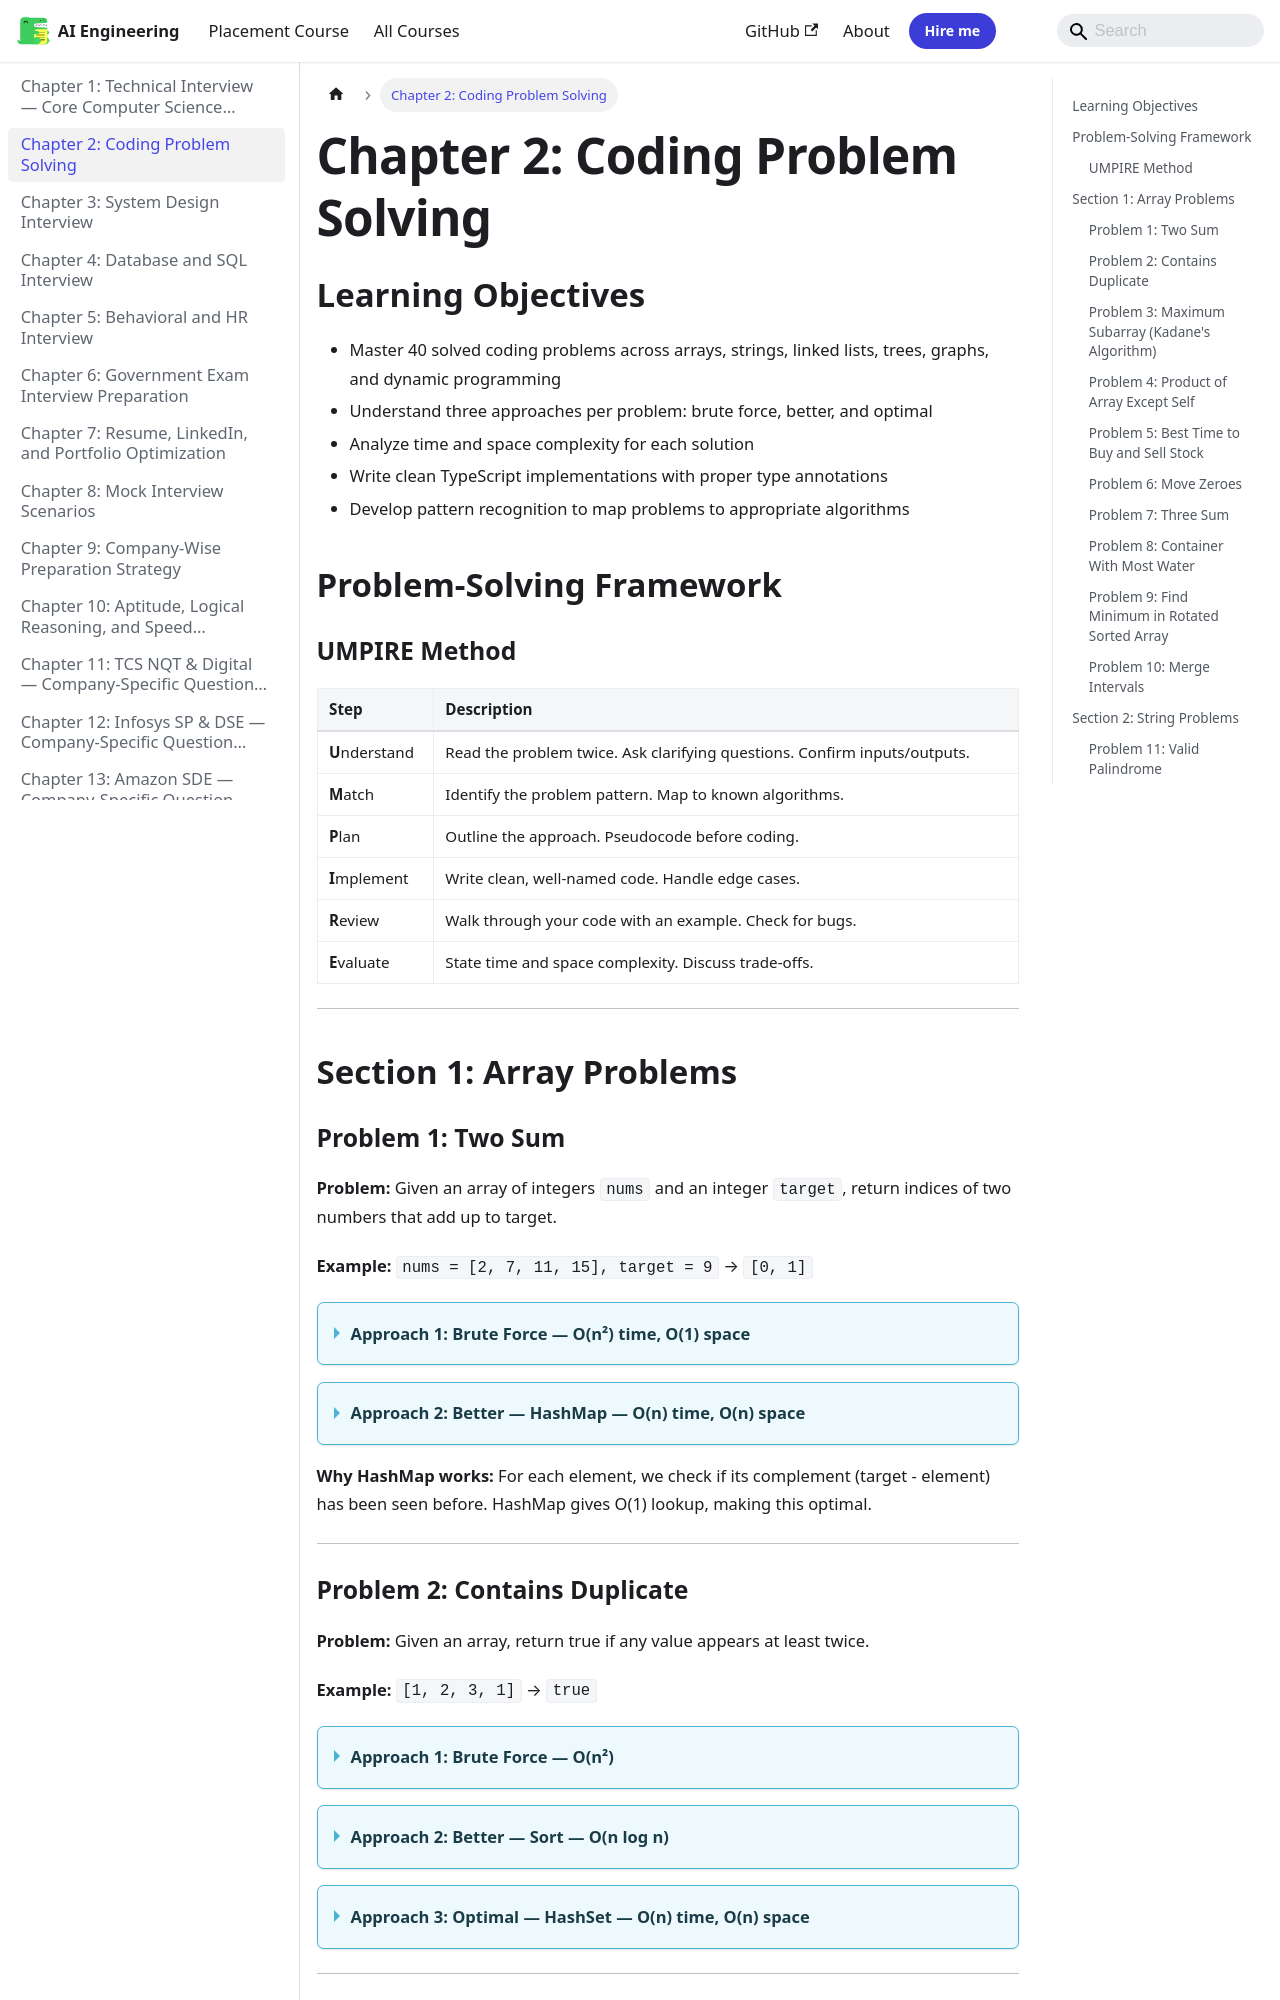

repository: Raushan666java/ai-engineering-journey · page: interview-preparation/02-coding-problem-solving/index.html · generator: mkdocs

---
description: "Intuition: Kadane's algorithm realizes that a subarray ending at index i is either just nums[i] (start new) or extends the previous subarray. We track the"
---

# Chapter 2: Coding Problem Solving

## Learning Objectives

- Master 40 solved coding problems across arrays, strings, linked lists, trees, graphs, and dynamic programming
- Understand three approaches per problem: brute force, better, and optimal
- Analyze time and space complexity for each solution
- Write clean TypeScript implementations with proper type annotations
- Develop pattern recognition to map problems to appropriate algorithms
## Problem-Solving Framework

```mermaid
flowchart TD
    A[Read Problem] --> B[Understand Examples]
    B --> C[Identify Pattern]
    C --> D{Pattern Type?}
    D -->|Arrays| E[Two Pointer / Sliding Window / Binary Search]
    D -->|Strings| F[HashMap / Trie / Two Pointer]
    D -->|Linked Lists| G[Fast & Slow / Recursion / Dummy Node]
    D -->|Trees| H[BFS / DFS / Recursion]
    D -->|Graphs| I[BFS / DFS / Dijkstra / Union Find]
    D -->|DP| J[Subproblems / Memoization / Tabulation]
    E --> K[Start with Brute Force]
    F --> K
    G --> K
    H --> K
    I --> K
    J --> K
    K --> L[Analyze Complexity]
    L --> M[Optimize]
    M --> N[Code & Test]
```

### UMPIRE Method

| Step | Description |
|------|-------------|
| **U**nderstand | Read the problem twice. Ask clarifying questions. Confirm inputs/outputs. |
| **M**atch | Identify the problem pattern. Map to known algorithms. |
| **P**lan | Outline the approach. Pseudocode before coding. |
| **I**mplement | Write clean, well-named code. Handle edge cases. |
| **R**eview | Walk through your code with an example. Check for bugs. |
| **E**valuate | State time and space complexity. Discuss trade-offs. |

---

## Section 1: Array Problems

### Problem 1: Two Sum

**Problem:** Given an array of integers `nums` and an integer `target`, return indices of two numbers that add up to target.

**Example:** `nums = [2, 7, 11, 15], target = 9` → `[0, 1]`

<details>
<summary><b>Approach 1: Brute Force — O(n²) time, O(1) space</b></summary>

```typescript
function twoSumBrute(nums: number[], target: number): number[] {
  for (let i = 0; i < nums.length; i++) {
    for (let j = i + 1; j < nums.length; j++) {
      if (nums[i] + nums[j] === target) {
        return [i, j];
      }
    }
  }
  return [];
}
```
</details>

<details>
<summary><b>Approach 2: Better — HashMap — O(n) time, O(n) space</b></summary>

```typescript
function twoSum(nums: number[], target: number): number[] {
  const map = new Map<number, number>();
  
  for (let i = 0; i < nums.length; i++) {
    const complement = target - nums[i];
    if (map.has(complement)) {
      return [map.get(complement)!, i];
    }
    map.set(nums[i], i);
  }
  return [];
}
```
</details>

**Why HashMap works:** For each element, we check if its complement (target - element) has been seen before. HashMap gives O(1) lookup, making this optimal.

---

### Problem 2: Contains Duplicate

**Problem:** Given an array, return true if any value appears at least twice.

**Example:** `[1, 2, 3, 1]` → `true`

<details>
<summary><b>Approach 1: Brute Force — O(n²)</b></summary>

```typescript
function containsDuplicateBrute(nums: number[]): boolean {
  for (let i = 0; i < nums.length; i++) {
    for (let j = i + 1; j < nums.length; j++) {
      if (nums[i] === nums[j]) return true;
    }
  }
  return false;
}
```
</details>

<details>
<summary><b>Approach 2: Better — Sort — O(n log n)</b></summary>

```typescript
function containsDuplicateSort(nums: number[]): boolean {
  nums.sort((a, b) => a - b);
  for (let i = 1; i < nums.length; i++) {
    if (nums[i] === nums[i - 1]) return true;
  }
  return false;
}
```
</details>

<details>
<summary><b>Approach 3: Optimal — HashSet — O(n) time, O(n) space</b></summary>

```typescript
function containsDuplicate(nums: number[]): boolean {
  const seen = new Set<number>();
  for (const num of nums) {
    if (seen.has(num)) return true;
    seen.add(num);
  }
  return false;
}
```
</details>

---
